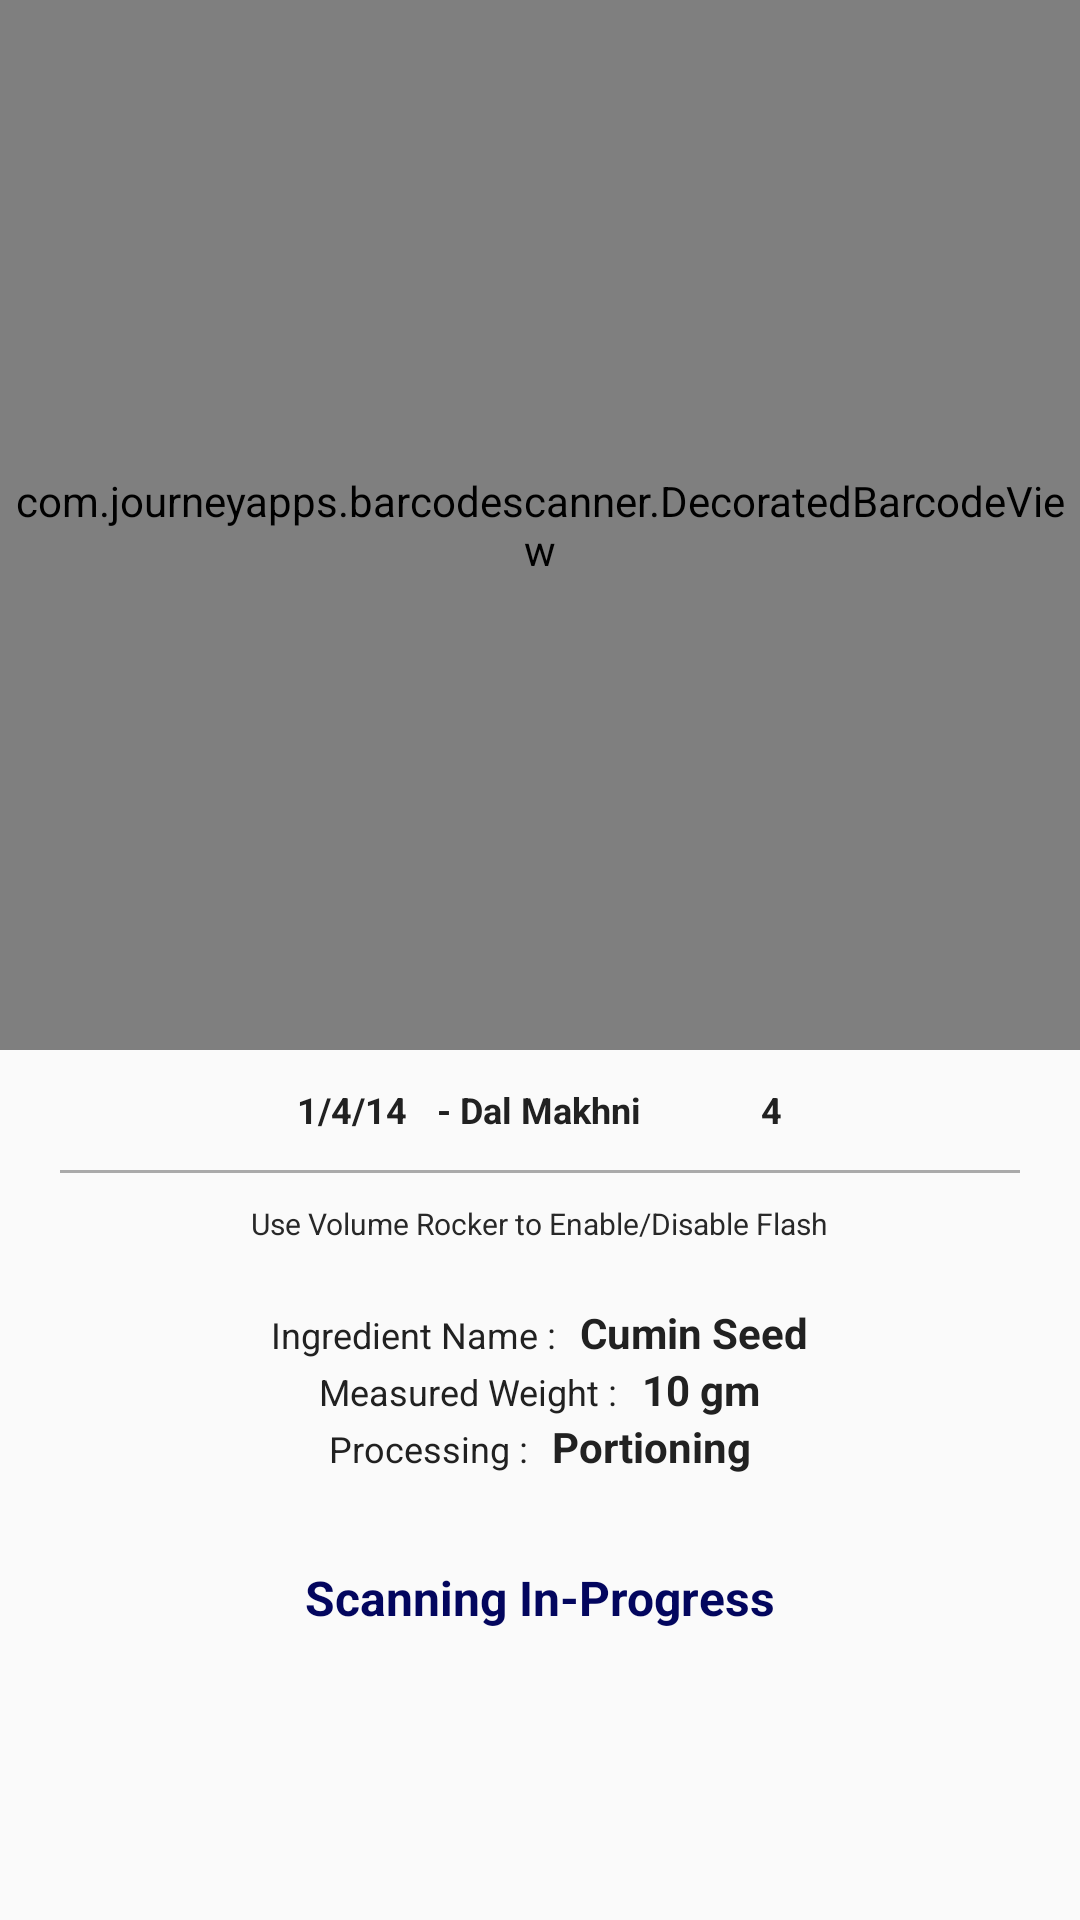

This screen was rendered from an Android layout file. Write that file and the resources it references.
<!-- AndroidManifest.xml: activity theme AppTheme.NoActionBar -->
<!-- res/layout/activity_single_scan.xml -->
<?xml version="1.0" encoding="utf-8"?>
<LinearLayout xmlns:android="http://schemas.android.com/apk/res/android"
    xmlns:app="http://schemas.android.com/apk/res-auto"
    xmlns:tools="http://schemas.android.com/tools"
    android:layout_width="match_parent"
    android:layout_height="match_parent"
    android:orientation="vertical">

    <com.journeyapps.barcodescanner.DecoratedBarcodeView
        android:id="@+id/barcode_scanner"
        android:layout_width="match_parent"
        android:layout_height="350dp"
        android:layout_alignParentTop="true">

    </com.journeyapps.barcodescanner.DecoratedBarcodeView>

    <LinearLayout
        android:layout_width="match_parent"
        android:layout_height="wrap_content"
        android:orientation="horizontal"
        android:weightSum="3">

        <LinearLayout
            android:layout_width="0dp"
            android:layout_height="match_parent"
            android:layout_weight="3"
            android:orientation="vertical">

            <LinearLayout
                android:layout_width="wrap_content"
                android:layout_height="wrap_content"
                android:layout_gravity="center"
                android:layout_marginLeft="5dp"
                android:layout_marginTop="10dp"
                android:layout_marginRight="5dp"
                android:orientation="horizontal">

                <TextView
                    android:id="@+id/ingredient_packing_status"
                    android:layout_width="wrap_content"
                    android:layout_height="match_parent"
                    android:gravity="center"
                    android:text="1/4/14"
                    android:textColor="@color/black"
                    android:textSize="12sp"
                    android:textStyle="bold" />

                <TextView
                    android:id="@+id/order_id"
                    android:layout_width="wrap_content"
                    android:layout_height="match_parent"
                    android:layout_marginLeft="10dp"
                    android:maxLines="1"
                    android:gravity="center"
                    android:text="- Dal Makhni"
                    android:textColor="@color/black"
                    android:textSize="12sp"
                    android:textStyle="bold" />

                <ImageView
                    android:layout_width="20dp"
                    android:layout_height="20dp"
                    android:layout_marginLeft="10dp"
                    app:srcCompat="@drawable/ic_serving" />

                <TextView
                    android:id="@+id/ingredient_serving"
                    android:layout_width="wrap_content"
                    android:layout_height="match_parent"
                    android:layout_marginLeft="10dp"
                    android:text="4"
                    android:gravity="center"
                    android:textColor="@color/black"
                    android:textSize="12sp"
                    android:textStyle="bold" />
            </LinearLayout>

            <View
                android:layout_width="match_parent"
                android:layout_height="1dp"
                android:layout_marginLeft="20dp"
                android:layout_marginTop="10dp"
                android:layout_marginRight="20dp"
                android:background="@color/grey" />

            <TextView
                android:layout_width="wrap_content"
                android:layout_height="wrap_content"
                android:layout_gravity="center"
                android:layout_marginTop="10dp"
                android:gravity="center"
                android:text="@string/scan_help_text"
                android:textColor="@color/colorPrimaryDark"
                android:textSize="10sp" />

            <LinearLayout
                android:id="@+id/scanned_layout"
                android:layout_width="match_parent"
                android:layout_height="wrap_content"
                android:layout_gravity="center"
                android:layout_marginTop="20dp"
                android:gravity="center"
                android:orientation="vertical">

                <LinearLayout
                    android:layout_width="wrap_content"
                    android:layout_height="wrap_content"
                    android:orientation="horizontal">

                    <TextView
                        android:layout_width="wrap_content"
                        android:layout_height="wrap_content"
                        android:maxLines="1"
                        android:text="Ingredient Name : "
                        android:textColor="@color/black"
                        android:textSize="12sp" />

                    <TextView
                        android:id="@+id/ingredient_name"
                        android:layout_width="wrap_content"
                        android:layout_height="wrap_content"
                        android:layout_marginLeft="5dp"
                        android:maxLines="1"
                        android:text="Cumin Seed"
                        android:textColor="@color/black"
                        android:textSize="14sp"
                        android:textStyle="bold" />
                </LinearLayout>

                <LinearLayout
                    android:layout_width="wrap_content"
                    android:layout_height="wrap_content"
                    android:orientation="horizontal">

                    <TextView
                        android:layout_width="wrap_content"
                        android:layout_height="wrap_content"
                        android:maxLines="1"
                        android:text="Measured Weight : "
                        android:textColor="@color/black"
                        android:textSize="12sp" />

                    <TextView
                        android:id="@+id/ingredient_weight"
                        android:layout_width="wrap_content"
                        android:layout_height="wrap_content"
                        android:layout_marginLeft="5dp"
                        android:maxLines="1"
                        android:text="10 gm"
                        android:textColor="@color/black"
                        android:textSize="14sp"
                        android:textStyle="bold" />
                </LinearLayout>

                <LinearLayout
                    android:layout_width="wrap_content"
                    android:layout_height="wrap_content"
                    android:orientation="horizontal">

                    <TextView
                        android:layout_width="wrap_content"
                        android:layout_height="wrap_content"
                        android:maxLines="1"
                        android:text="Processing : "
                        android:textColor="@color/black"
                        android:textSize="12sp" />

                    <TextView
                        android:id="@+id/ingredient_processing"
                        android:layout_width="wrap_content"
                        android:layout_height="wrap_content"
                        android:layout_marginLeft="5dp"
                        android:maxLines="1"
                        android:text="Portioning"
                        android:textColor="@color/black"
                        android:textSize="14sp"
                        android:textStyle="bold" />
                </LinearLayout>


                <TextView
                    android:id="@+id/scanned_successfully"
                    android:layout_width="wrap_content"
                    android:layout_height="wrap_content"
                    android:layout_marginTop="30dp"
                    android:maxLines="1"
                    android:visibility="gone"
                    android:text="@string/scanned_successfully"
                    android:textColor="@color/dark_green"
                    android:textSize="16sp"
                    android:textStyle="bold" />

                <TextView
                    android:id="@+id/scanning_in_progress"
                    android:layout_width="wrap_content"
                    android:layout_height="wrap_content"
                    android:layout_marginTop="30dp"
                    android:maxLines="1"
                    android:text="@string/scanning_in_progress"
                    android:textColor="@color/dark_blue"
                    android:textSize="16sp"
                    android:textStyle="bold" />


            </LinearLayout>

        </LinearLayout>


    </LinearLayout>

    <FrameLayout
        android:id="@+id/back_layout"
        android:layout_width="match_parent"
        android:layout_height="match_parent"
        android:visibility="gone">

        <LinearLayout
            android:id="@+id/back"
            android:layout_width="match_parent"
            android:layout_height="50dp"
            android:layout_gravity="bottom"
            android:background="@color/colorPrimary"
            android:gravity="bottom">

            <TextView
                android:layout_width="match_parent"
                android:layout_height="match_parent"
                android:gravity="center"
                android:text="@string/back"
                android:textColor="@color/white"
                android:textSize="18sp" />
        </LinearLayout>

    </FrameLayout>


</LinearLayout>
<!-- resources referenced by this layout -->
<resources>
  <color name="black">#212121</color>
  <color name="colorPrimary">#3C3C3C</color>
  <color name="colorPrimaryDark">#282828</color>
  <color name="dark_blue">#03065E</color>
  <color name="dark_green">#1D770B</color>
  <color name="grey">#AAAAAA</color>
  <color name="white">#ffffff</color>
  <string name="back">Back</string>
  <string name="scan_help_text">Use Volume Rocker to Enable/Disable Flash</string>
  <string name="scanned_successfully">Scanned Successfully</string>
  <string name="scanning_in_progress">Scanning In-Progress</string>
  <style name="AppTheme.NoActionBar">
          <item name="windowActionBar">false</item>
          <item name="windowNoTitle">true</item>
      </style>
</resources>
